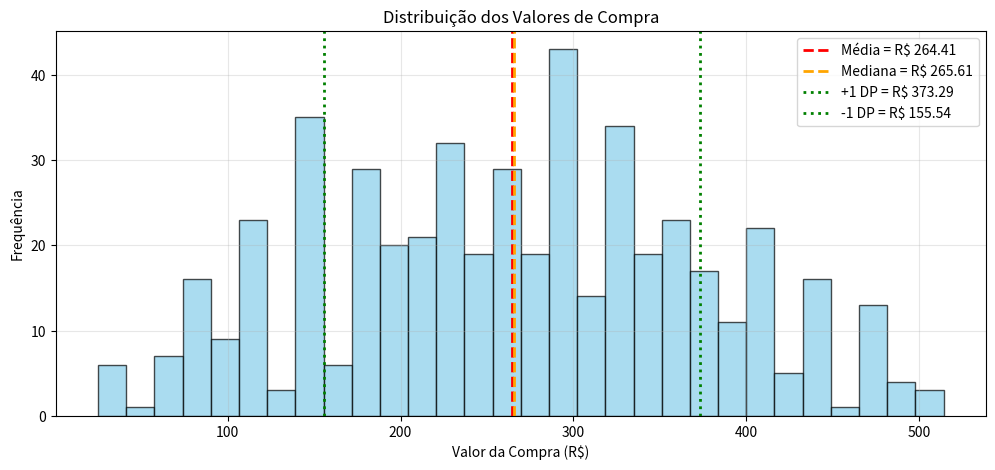
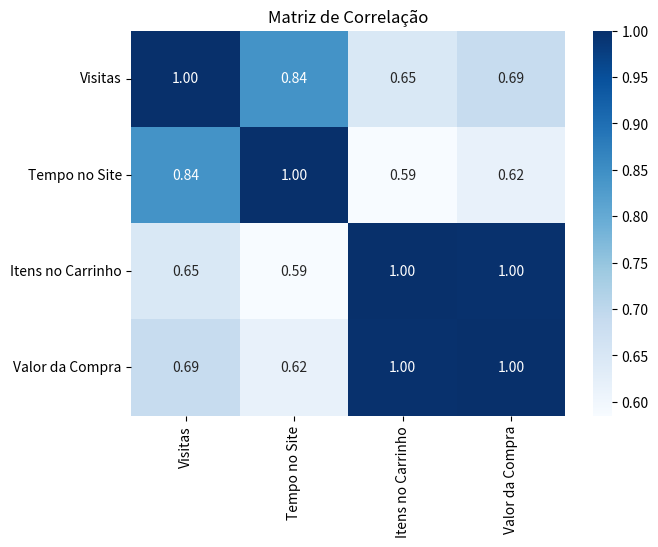

Write the Python code that produced these figures, in order.
import numpy as np
import pandas as pd
import seaborn as sns
import matplotlib.pyplot as plt

#1. Exemplo simples para testar
num_usuarios = 500
visitas = np.random.randint(1, 51, size=num_usuarios)
#print(visitas)

#2. gerar o tempo no site (distribuindo normal, correlacionando com visitas)
# média de 20min, desvio padrão de 5, com um bônus por visita
time_on_site = np.random.normal(loc=20, scale=5, size=num_usuarios) + visitas * 0.5
time_on_site = np.round(time_on_site, 2)

#3. gerar o numero de item no carrinho (depende de visitas e tempo)
# usuários que visitam mais e passam mais tempo, tendem adicionar mais itens
items_on_cart = np.random.randint(0, 8, size=num_usuarios) + (visitas // 10)

#Garante que o tempo no site também influencie positivamente 
items_on_cart = (items_on_cart + (time_on_site // 15)).astype(int)
print(items_on_cart)


#4. Gerar o valor da compra
buy_value = (items_on_cart * 35) + np.random.normal(loc=0, scale=5, size=num_usuarios) + visitas * 0.5

#Se não houver itens no carrinho, o valor da compra deve ser 0
buy_value[items_on_cart == 0] = 0
buy_value[buy_value < 0] = 0  # corrigir valores negativos
buy_value = np.round(buy_value, 2)

#Unindo tudo em uma unica matriz(ndarray)
#cada linha representa um usuário, cada coluna uma métrica
dados_ecommerce = np.column_stack((visitas, time_on_site, items_on_cart, buy_value))

print("\nShape da nossa massa de dados:", dados_ecommerce.shape)
print("\nExemplo dos primeiros 5 usuários linha: ")
print(dados_ecommerce[:5])

# Separando as colunas para facilitar a leitura do código
visitas_col = dados_ecommerce[:, 0]
tempo_col = dados_ecommerce[:, 1]
itens_col = dados_ecommerce[:, 2]
valor_col = dados_ecommerce[:, 3]

print("--- ANÁLISE ESTATÍSTICA GERAL ---")

# Média
media_visitas = np.mean(visitas_col)
media_tempo = np.mean(tempo_col)
media_itens = np.mean(itens_col)
media_valor = np.mean(valor_col)

print(f"\nMédia de Visitas: {media_visitas:.2f}")
print(f"Média de Tempo no Site: {media_tempo:.2f} min")
print(f"Média de Itens no Carrinho: {media_itens:.2f}")
print(f"Média de Valor de Compra (Ticket Médio): R$ {media_valor:.2f}")

# Mediana (valor central, menos sensível a outliers)
mediana_valor = np.median(valor_col)
print(f"\nMediana do Valor de Compra: R$ {mediana_valor:.2f}")

# Desvio Padrão (mede a dispersão dos dados)
std_valor = np.std(valor_col)
print(f"Desvio Padrão do Valor de Compra: R$ {std_valor:.2f}")

# Valores Máximos e Mínimos
max_valor = np.max(valor_col)
min_valor_positivo = np.min(valor_col[valor_col > 0])  # Mínimo apenas entre quem comprou
print(f"Maior Valor de Compra: R$ {max_valor:.2f}")
print(f"Menor Valor de Compra (de quem comprou): R$ {min_valor_positivo:.2f}")

# Filtro booleano para clientes com compras > R$ 250
clientes_alto_valor = dados_ecommerce[dados_ecommerce[:, 3] > 250]

print("\n--- ANÁLISE: CLIENTES DE ALTO VALOR (Compras > R$ 250) ---\n")
print(f"Número de clientes de alto valor: {clientes_alto_valor.shape[0]}")

# Estatísticas deste segmento
media_visitas_alto_valor = np.mean(clientes_alto_valor[:, 0])
media_tempo_alto_valor = np.mean(clientes_alto_valor[:, 1])

print(f"Média de visitas desses clientes: {media_visitas_alto_valor:.2f}")
print(f"Média de tempo no site desses clientes: {media_tempo_alto_valor:.2f} min")

# Filtro quem não comprou
visitantes_sem_compra = dados_ecommerce[dados_ecommerce[:, 3] == 0]

print("\n--- ANÁLISE: VISITANTES QUE NÃO COMPRAM ---\n")
print(f"Número de visitantes que não compraram: {visitantes_sem_compra.shape[0]}")

# Estatísticas deste segmento
media_tempo_sem_compra = np.mean(visitantes_sem_compra[:, 1])
media_visitas_sem_compra = np.mean(visitantes_sem_compra[:, 0])

print(f"Média de visitas desses visitantes: {media_visitas_sem_compra:.2f}")
print(f"Apesar de não comprarem, eles passam em média {media_tempo_sem_compra:.2f} min no site.")


# --- GRÁFICO ---
plt.figure(figsize=(12, 5))
plt.hist(valor_col, bins=30, color='skyblue', edgecolor='black', alpha=0.7)
plt.axvline(media_valor, color='red', linestyle='--', linewidth=2, label=f'Média = R$ {media_valor:.2f}')
plt.axvline(mediana_valor, color='orange', linestyle='--', linewidth=2, label=f'Mediana = R$ {mediana_valor:.2f}')
plt.axvline(media_valor + std_valor, color='green', linestyle=':', linewidth=2, label=f'+1 DP = R$ {media_valor + std_valor:.2f}')
plt.axvline(media_valor - std_valor, color='green', linestyle=':', linewidth=2, label=f'-1 DP = R$ {media_valor - std_valor:.2f}')
plt.title('Distribuição dos Valores de Compra')
plt.xlabel('Valor da Compra (R$)')
plt.ylabel('Frequência')
plt.legend()
plt.grid(alpha=0.3)
plt.show()


# Calcula a matriz de correlação
matriz_correlacao = np.corrcoef(dados_ecommerce, rowvar = False)


# Define os nomes das variáveis
nomes_variaveis = ["Visitas", "Tempo no Site", "Itens no Carrinho", "Valor da Compra"]


# Converte em DataFrame para exibir com rótulos
df_correlacao = pd.DataFrame(matriz_correlacao,
                             index = nomes_variaveis,
                             columns = nomes_variaveis)


# Matriz de correlação (mapa de calor)
plt.figure(figsize = (7, 5))
sns.heatmap(df_correlacao, annot = True, cmap = "Blues", fmt = ".2f")
plt.title("Matriz de Correlação")
plt.show()
